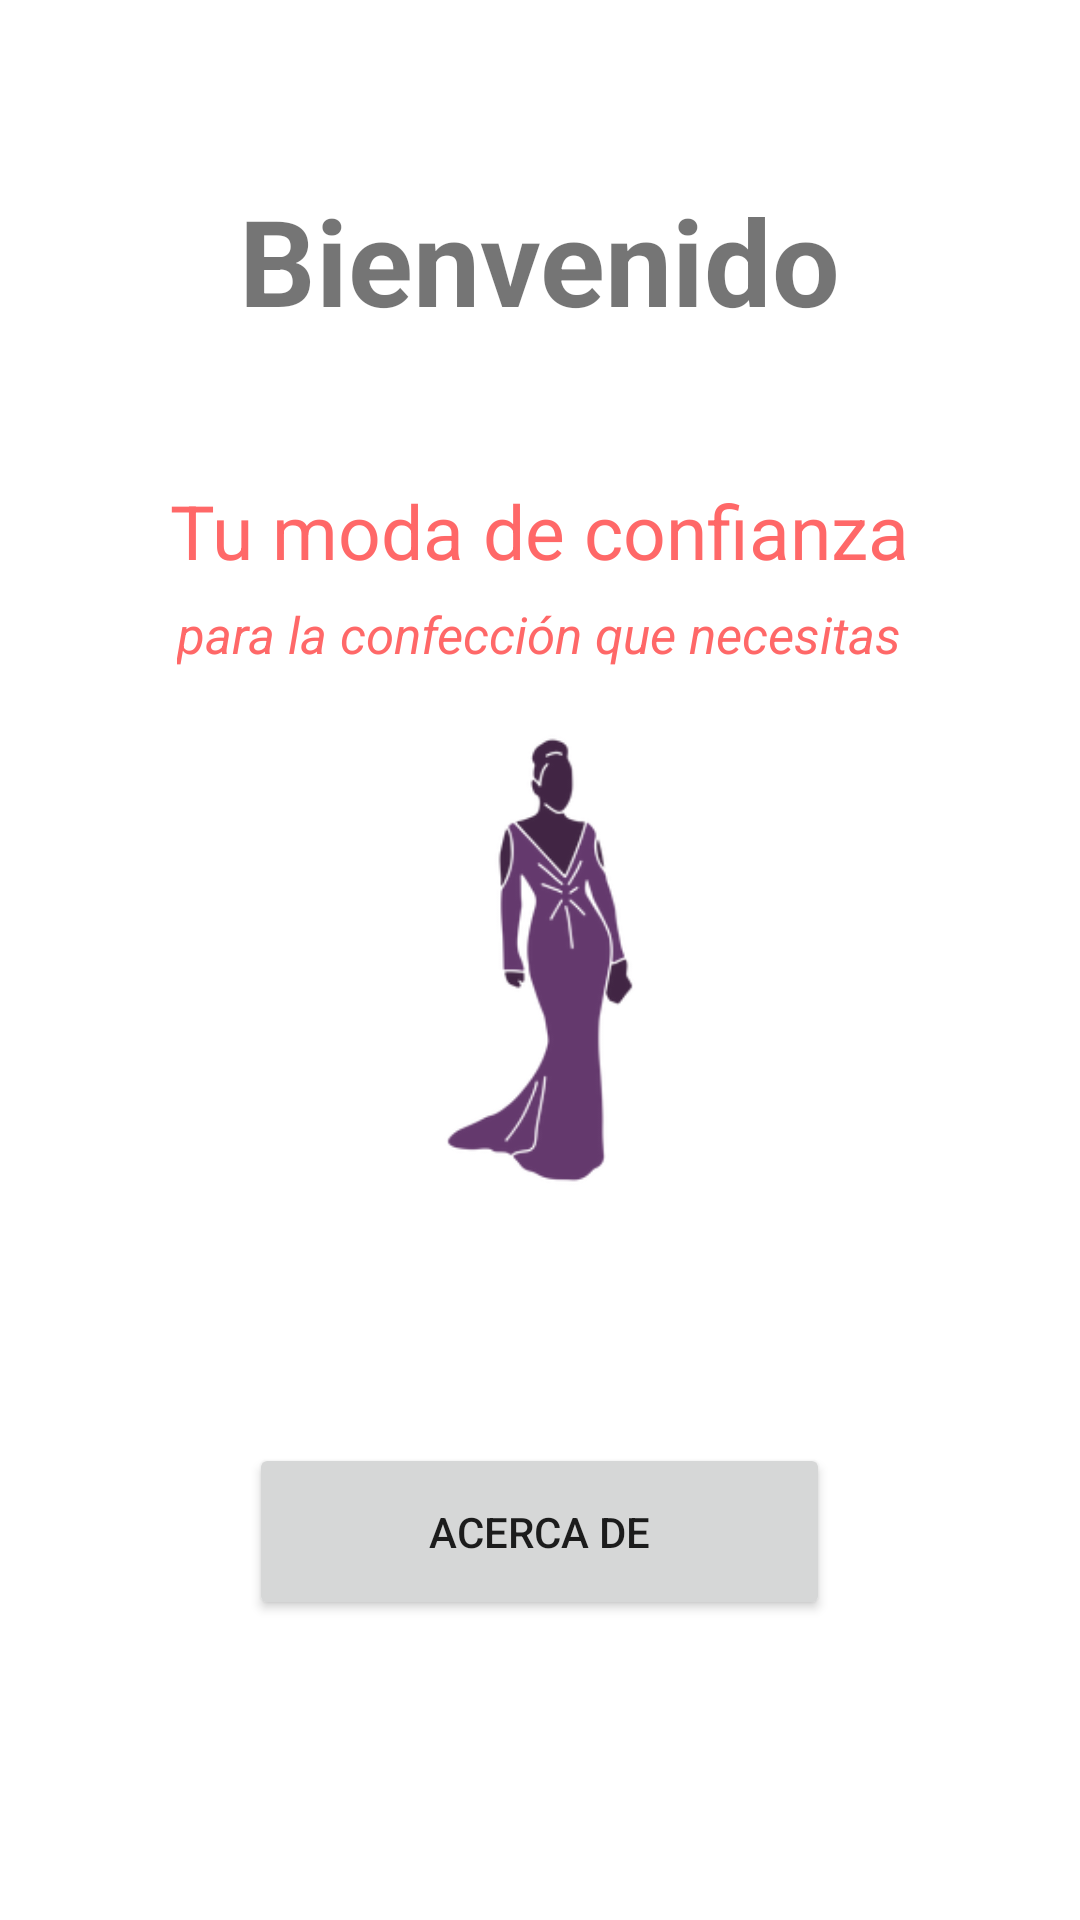

Write the Android layout XML for this screen, with the resource values it uses.
<!-- AndroidManifest.xml: application theme Theme.LADM_U1_Ejercicio5_NavigationDrawer -->
<!-- res/layout/fragment_home.xml -->
<?xml version="1.0" encoding="utf-8"?>
<FrameLayout xmlns:android="http://schemas.android.com/apk/res/android"
    xmlns:tools="http://schemas.android.com/tools"
    android:layout_width="match_parent"
    android:layout_height="match_parent"
    tools:context=".ui.home.HomeFragment">

    <ImageView
        android:layout_width="160dp"
        android:layout_height="160dp"
        android:src="@drawable/logomoda"
        android:layout_gravity="center"        />
    <TextView
        android:layout_width="wrap_content"
        android:layout_height="wrap_content"
        android:text="Bienvenido"
        android:textSize="40dp"
        android:layout_gravity="center_horizontal"
        android:layout_marginTop="60dp"
        android:textStyle="bold"
        android:id="@+id/txtBienvenido"/>
    <TextView
        android:layout_width="wrap_content"
        android:layout_height="wrap_content"
        android:text="@string/homeHello1"
        android:id="@+id/info1"
        android:textSize="25dp"
        android:layout_gravity="center_horizontal"
        android:layout_marginTop="160dp"
        android:textColor="#FF6868"
        />
    <TextView
        android:layout_width="wrap_content"
        android:layout_height="wrap_content"
        android:text="@string/homeHello2"
        android:id="@+id/info2"
        android:textSize="17dp"
        android:layout_gravity="center_horizontal"
        android:layout_marginTop="200dp"
        android:textColor="#FF6868"
        android:textStyle="italic"
        />

    <Button
        android:layout_width="wrap_content"
        android:layout_height="wrap_content"
        android:text="Acerca de"
        android:id="@+id/btnAcerca"
        android:layout_gravity="bottom|center"
        android:paddingHorizontal="60dp"
        android:paddingVertical="20dp"
        android:layout_marginBottom="100dp" />


</FrameLayout>
<!-- resources referenced by this layout -->
<resources>
  <!-- drawable logomoda: png bitmap (drawable, 11412 bytes) -->
  <string name="homeHello1">Tu moda de confianza</string>
  <string name="homeHello2">para la confección que necesitas</string>
  <style name="Theme.LADM_U1_Ejercicio5_NavigationDrawer" parent="Theme.MaterialComponents.DayNight.DarkActionBar">
          
          <item name="colorPrimary">@color/purple_500</item>
          <item name="colorPrimaryVariant">@color/purple_700</item>
          <item name="colorOnPrimary">@color/white</item>
          
          <item name="colorSecondary">@color/teal_200</item>
          <item name="colorSecondaryVariant">@color/teal_700</item>
          <item name="colorOnSecondary">@color/black</item>
          
          <item name="android:statusBarColor" tools:targetApi="l">?attr/colorPrimaryVariant</item>
          
      </style>
  <!-- not gathered from this repository: default colours our renderer supplied (Android Studio template values) -->
  <color name="purple_500">#FF6200EE</color>
  <color name="purple_700">#FF3700B3</color>
  <color name="teal_200">#FF03DAC5</color>
  <color name="teal_700">#FF018786</color>
  <color name="black">#FF000000</color>
  <color name="white">#FFFFFFFF</color>
</resources>
